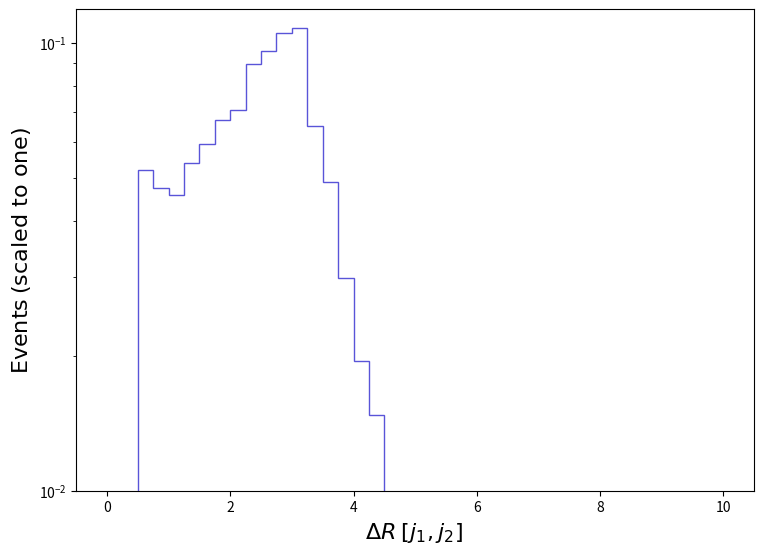

Generate this figure with matplotlib: (Note: this script raises an exception after producing the figure.)
def selection_20():

    # Library import
    import numpy
    import matplotlib
    import matplotlib.pyplot   as plt
    import matplotlib.gridspec as gridspec

    # Library version
    matplotlib_version = matplotlib.__version__
    numpy_version      = numpy.__version__

    # Histo binning
    xBinning = numpy.linspace(0.0,10.0,41,endpoint=True)

    # Creating data sequence: middle of each bin
    xData = numpy.array([0.125,0.375,0.625,0.875,1.125,1.375,1.625,1.875,2.125,2.375,2.625,2.875,3.125,3.375,3.625,3.875,4.125,4.375,4.625,4.875,5.125,5.375,5.625,5.875,6.125,6.375,6.625,6.875,7.125,7.375,7.625,7.875,8.125,8.375,8.625,8.875,9.125,9.375,9.625,9.875])

    # Creating weights for histo: y21_DELTAR_0
    y21_DELTAR_0_weights = numpy.array([0.0,0.00908213168741218,0.051964156461293265,0.04735840158129139,0.04565070291475757,0.053951268881843324,0.059432291963407234,0.0671406971679108,0.07091924679581625,0.08967005833387563,0.09585049417678246,0.10493272496305951,0.10781042086428906,0.06513083705337747,0.0487962360207881,0.02982627184754577,0.019488836820753693,0.014784712803879241,0.009042577726844444,0.005872999632599517,0.0020199330636987453,0.0012749992387743217,0.0,0.0,0.0,0.0,0.0,0.0,0.0,0.0,0.0,0.0,0.0,0.0,0.0,0.0,0.0,0.0,0.0,0.0])

    # Creating a new Canvas
    fig   = plt.figure(figsize=(8.75,6.25),dpi=80)
    frame = gridspec.GridSpec(1,1)
    pad   = fig.add_subplot(frame[0])

    # Creating a new Stack
    pad.hist(x=xData, bins=xBinning, weights=y21_DELTAR_0_weights,\
             label="$tag\_1\_pythia8\_BasicReco$", histtype="step", rwidth=1.0,\
             color=None, edgecolor="#5954d8", linewidth=1, linestyle="solid",\
             bottom=None, cumulative=False, density=False, align="mid", orientation="vertical")


    # Axis
    plt.rc('text',usetex=False)
    plt.xlabel(r"$\Delta R$ $[ j_{1}, j_{2} ]$ ",\
               fontsize=16,color="black")
    plt.ylabel(r"$\mathrm{Events}$ $(\mathrm{scaled}\ \mathrm{to}\ \mathrm{one})$",\
               fontsize=16,color="black")

    # Boundary of y-axis
    ymax=(numpy.array([y21_DELTAR_0_weights.max()])).max()*1.1
    #ymin=0 # linear scale
    ymin=min([x for x in (numpy.array([y21_DELTAR_0_weights.min(),1.])) if x])/100. # log scale
    plt.gca().set_ylim(ymin,ymax)

    # Log/Linear scale for X-axis
    plt.gca().set_xscale("linear")
    #plt.gca().set_xscale("log",nonpositive="clip")

    # Log/Linear scale for Y-axis
    #plt.gca().set_yscale("linear")
    plt.gca().set_yscale("log",nonpositive="clip")

    # Saving the image
    plt.savefig('../../HTML/MadAnalysis5job_0/selection_20.png')

# Running!
if __name__ == '__main__':
    selection_20()
